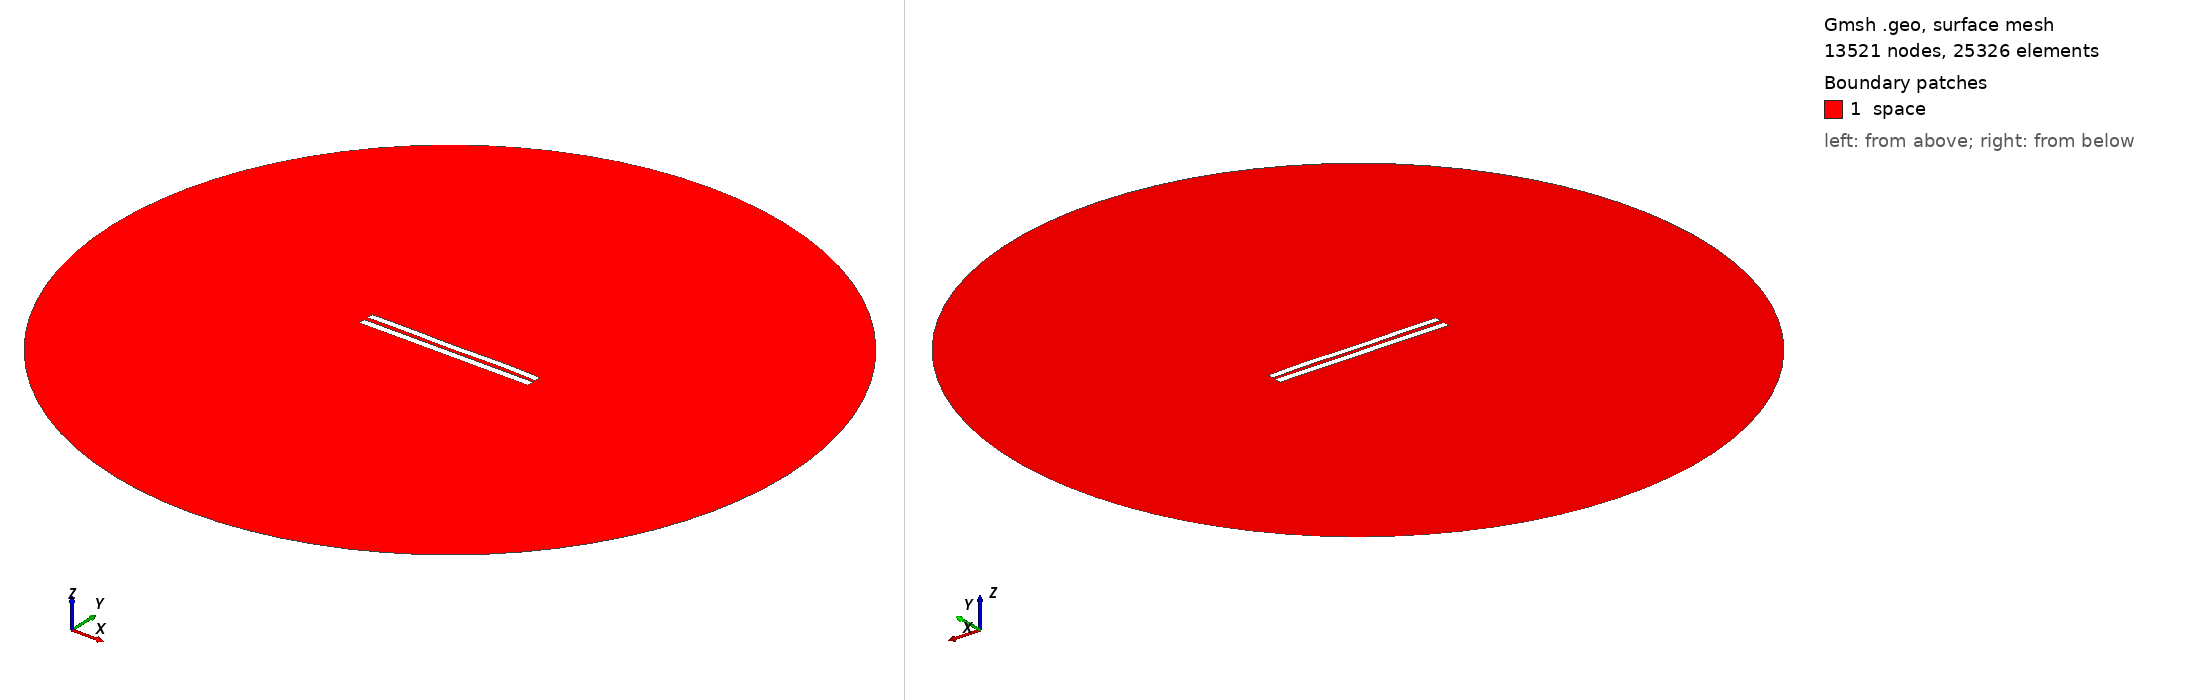

Gmsh geometry script, surface-meshed: 13521 nodes, 25326 surface elements. Boundary patches (legend numbers): 1 space. Left view from above one corner, right view from below the opposite corner. Legend entries are the model's physical surfaces. The drawing asked Gmsh for element sizes between 1% and 20% of the model's largest extent; the script's own settings can give other sizes.

=== 5685.geo (drawn) ===
//---------------------------------------
// Geometry kernel
//---------------------------------------

SetFactory("OpenCASCADE");



//---------------------------------------
// Parameters of the geometry
//---------------------------------------

// Overetch of the upper plate
overetch = 0.125;

// Distance between the plates
distance = 2.5;

// Discretization over the x axis (for the deformation)
nx = 50; 

// Length of the plate
L = 100 - overetch; 

// Number of modes
n = 4; 

// 1st mode coefficient
coeff(1) = -0.15;
beta(1) = 0.596864 * 3.1415926535 / L;

// 2nd mode coefficient
coeff(2) = 0.0;
beta(2) = 1.49418 * 3.1415926535 / L;

// 3rd mode coefficient
coeff(3) = -0.075;
beta(3) = 2.50025 * 3.1415926535 / L;

// 4th mode coefficient
coeff(4) = 0.15;
beta(4) = 3.49999 * 3.1415926535 / L;



//---------------------------------------
// Upper plate (deformed rectangle)
//---------------------------------------

// Coordiantes of the upper plate
xmin = -50;
xmax = 50 - overetch;

// Height of the upper plate
yheight = 4 - 2 * overetch;

// Indexes of the points
UpperID[] = {};
LowerID[] = {};
LeftID[] = {};
RightID[] = {};

// Point index
p = 1;

// Horizontal edges
For i In {1:nx}
    x = xmin + (i-1)*(xmax - xmin)/(nx-1);

    y_bottom = distance / 2 + overetch;
    For j In {1:n}
        C = (Cosh(beta(j)*L) + Cos(beta(j)*L)) / (Sinh(beta(j)*L) + Sin(beta(j)*L));
        y_bottom  = y_bottom + coeff(j) * (Cosh(beta(j)*(x+50)) - Cos(beta(j)*(x+50)) - C * (Sinh(beta(j)*(x+50)) - Sin(beta(j)*(x+50))));
    EndFor

    y_top = y_bottom + yheight;

    Point(p) = {x, y_top, 0, 1.0};
    UpperID[i] = p;
    p = p + 1;

    Point(p) = {x, y_bottom, 0, 1.0};
    LowerID[i] = p;
    p = p + 1;
EndFor

// Create point lists
UpperPts[] = {}; LowerPts[] = {};
For i In {1:nx}
  UpperPts[] += {UpperID[i]};
  LowerPts[] += {LowerID[i]};
EndFor

// Build splines
Spline(1) = {UpperPts[]};
Spline(2) = {LowerPts[]};
Line(3) = {LowerPts[nx-1], UpperPts[nx-1]};
Line(4) = {LowerPts[0], UpperPts[0]};

// Build the plane surface
Curve Loop(1) = {2, 3, -1, -4};
Plane Surface(1) = {1};



//---------------------------------------
// Lower plate (rectangle)
//---------------------------------------

// Vertices
Point(1001) = {-50, -1, 0, 1.0};
Point(1002) = { 50, -1, 0, 1.0};
Point(1003) = { 50,  -5, 0, 1.0};
Point(1004) = {-50,  -5, 0, 1.0};

// Edges
Line(5) = {1001, 1002};
Line(6) = {1002, 1003};
Line(7) = {1003, 1004};
Line(8) = {1004, 1001};

// Plane surface
Line Loop(2) = {5, 6, 7, 8};
Plane Surface(2) = {2}; 



//---------------------------------------
// Outer (fictious) boundary
//---------------------------------------

// Points
Point(1005) = {0, 0, 0};       // Center
Point(1006) = {200, 0, 0};     // Start point
Point(1007) = {0, 200, 0};     // 90 degrees
Point(1008) = {-200, 0, 0};    // 180 degrees
Point(1009) = {0, -200, 0};    // 270 degrees

// Circle arcs (each needs start, center, end)
Circle(9) = {1006, 1005, 1007};
Circle(10) = {1007, 1005, 1008};
Circle(11) = {1008, 1005, 1009};
Circle(12) = {1009, 1005, 1006};

// Plane surface for the entire domain
Curve Loop(3) = {9, 10, 11, 12};
Surface(3) = {3};

// Subtract the plates from the whole domain to obtain the actual domain where we want to solve the equations
BooleanDifference{ Surface{3}; Delete; }{ Surface{1}; Surface{2}; Delete; }




//---------------------------------------
// Transfinite Lines/Curves
//---------------------------------------

// Set the number of points on the boundaries
r = 7;

// Plates
Transfinite Curve {1, 2} = 50*r Using Progression 1;
Transfinite Curve {3, 4} = 2*r Using Progression 1;
Transfinite Line {5, 7} = 50*r Using Progression 1;
Transfinite Line {6, 8} = 2*r Using Progression 1;

// Outer boundary
Transfinite Line {9, 10, 11, 12} = 20 Using Progression 1;



//---------------------------------------
// Physical groups
//---------------------------------------                

// Physical curves (boundaries)
Physical Line("force_segment", 10) = {2};
Physical Line("upper_plate", 11) = {1, 3, 4};
Physical Line("lower_plate", 12) = {5, 6, 7, 8};
Physical Line("boundary", 20) = {9, 10, 11, 12};

// Physical Surfaces
Physical Surface("space", 30) = {3};



//---------------------------------------
// 6. Generate the Mesh
//---------------------------------------

// 2D mesh generation
Mesh 2;
